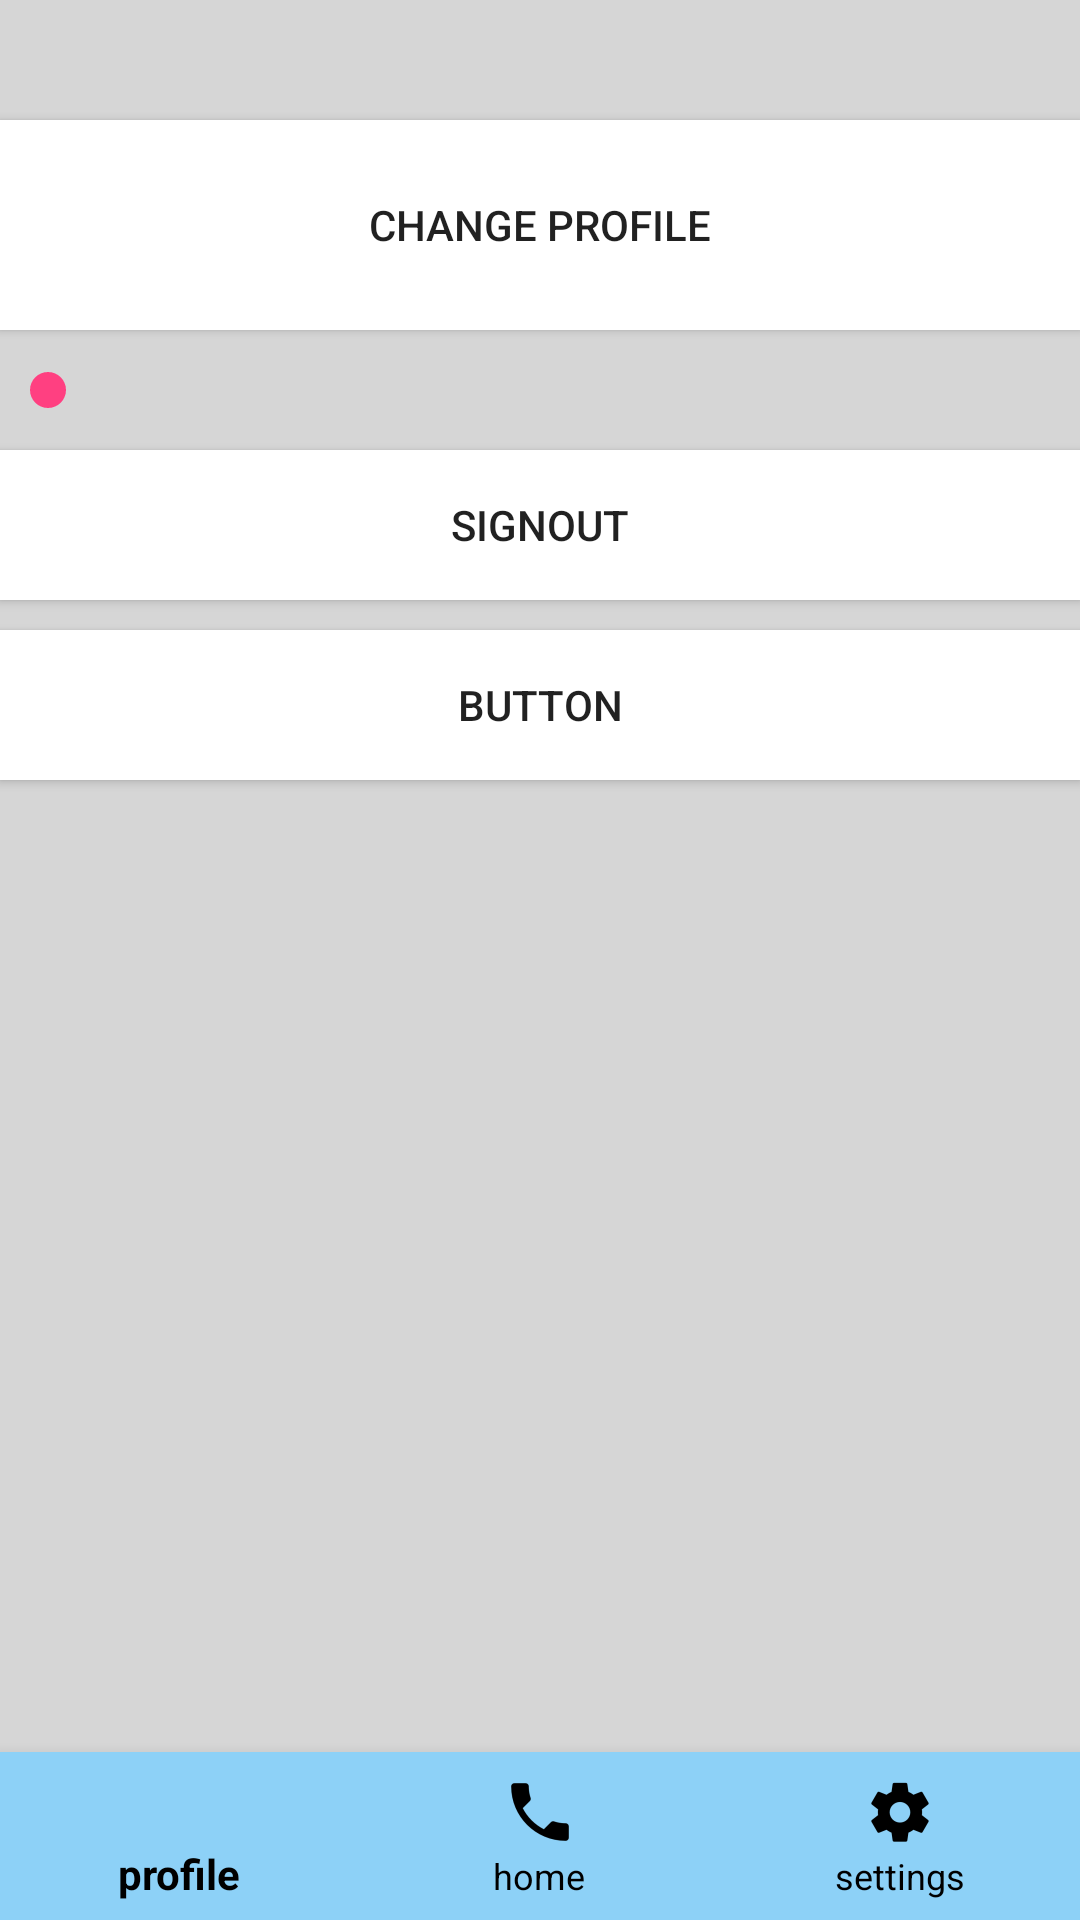

The Android layout XML behind this screen, and the referenced resources:
<!-- AndroidManifest.xml: application theme AppTheme -->
<!-- res/layout/setting_layout.xml -->
<?xml version="1.0" encoding="utf-8"?>
<LinearLayout xmlns:android="http://schemas.android.com/apk/res/android"
    android:orientation="vertical" android:layout_width="match_parent"
    android:layout_height="match_parent"
    android:background="#D6D6D6">


    <Button
        android:layout_marginTop="40dp"
        android:onClick="changeProfile"
        android:text="Change Profile"
        android:background="#ffffff"
        android:layout_width="match_parent"
        android:layout_height="70dp" />


    <SeekBar
        android:id="@+id/myseek"
        android:layout_width="fill_parent"
        android:layout_height="40dp"
        android:clickable="true"
        android:max="100"
        android:progressDrawable="@android:color/transparent" />

    <Button
        android:id="@+id/btnOut"
        android:text="SignOut"
        android:onClick="SignOut"
        android:background="#ffffff"
        android:layout_width="match_parent"
        android:layout_height="50dp" />\

    <Space
        android:layout_width="match_parent"
        android:layout_height="10dp" />

    <Button
        android:text="button"
        android:onClick="SignOut"
        android:background="#ffffff"
        android:layout_width="match_parent"
        android:layout_height="50dp" />

    <include
        layout="@layout/buttom_navigation_view"/>




</LinearLayout>
<!-- res/layout/buttom_navigation_view.xml (included above) -->
<?xml version="1.0" encoding="utf-8"?>
<RelativeLayout xmlns:android="http://schemas.android.com/apk/res/android"
    xmlns:app="http://schemas.android.com/apk/res-auto"
    android:layout_width="match_parent"
    android:layout_height="match_parent">


    <TextView
        android:id="@+id/textview_profile"
        android:layout_width="wrap_content"
        android:layout_height="wrap_content"
        android:layout_centerInParent="true"
        android:text="@string/textview_Profile"
        android:visibility="gone"/>

    <TextView
        android:id="@+id/textview_phone"
        android:layout_width="wrap_content"
        android:layout_height="wrap_content"
        android:layout_centerInParent="true"
        android:onClick="AddDialog"
        android:text="@string/textview_home"
        android:visibility="gone" />

    <TextView
        android:id="@+id/textview_settings"
        android:layout_width="wrap_content"
        android:layout_height="wrap_content"
        android:layout_centerInParent="true"
        android:text="@string/textview_chat"
        android:visibility="gone" />

    <android.support.design.widget.BottomNavigationView
        android:id="@+id/bottom_navigation"
        android:layout_width="match_parent"
        android:layout_height="wrap_content"
        android:layout_alignParentBottom="true"
        app:itemBackground="@color/simpleColorApp"
        app:itemIconTint="@color/black"
        app:layout_anchorGravity="bottom"
        app:itemTextColor="@color/black"
        app:menu="@menu/menu_navigation" />

</RelativeLayout>
<!-- resources referenced by this layout -->
<resources>
  <color name="black">#000000</color>
  <color name="simpleColorApp">#8DD1F7</color>
  <string name="textview_Profile">profile</string>
  <string name="textview_chat">settings</string>
  <string name="textview_home">home</string>
  <style name="AppTheme" parent="Theme.AppCompat.Light.NoActionBar">
          
          <item name="colorPrimary">@color/colorPrimary</item>
          <item name="colorPrimaryDark">@color/colorPrimaryDark</item>
          <item name="colorAccent">@color/colorAccent</item>
      </style>
  <color name="colorPrimary">#8BC34A</color>
  <color name="colorPrimaryDark">#689F38</color>
  <color name="colorAccent">#FF4081</color>
</resources>
